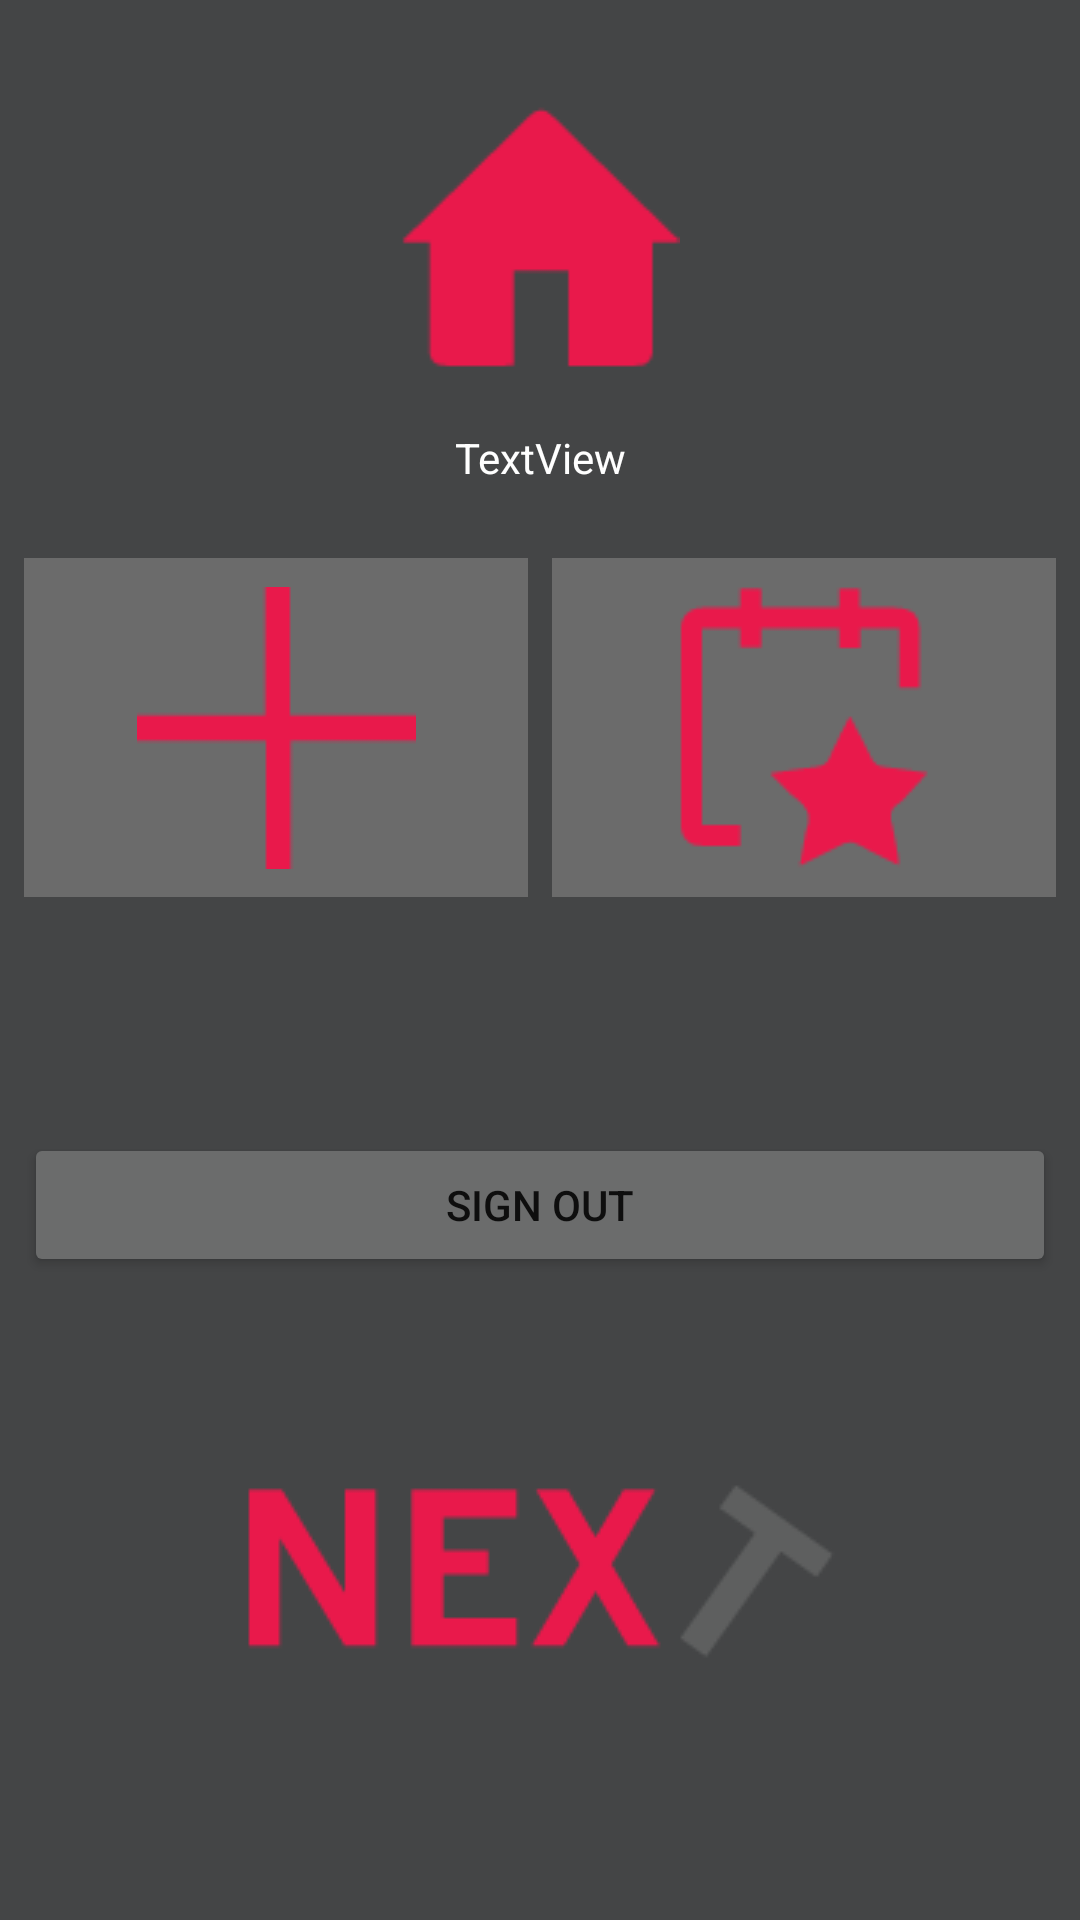

Produce the Android XML layout that renders to this screen, including the resource entries it uses.
<!-- AndroidManifest.xml: application theme Theme.NEXTApplication -->
<!-- res/layout/fragment_main.xml -->
<?xml version="1.0" encoding="utf-8"?>
<androidx.constraintlayout.widget.ConstraintLayout xmlns:android="http://schemas.android.com/apk/res/android"
    xmlns:app="http://schemas.android.com/apk/res-auto"
    xmlns:tools="http://schemas.android.com/tools"
    android:id="@+id/main"
    android:layout_width="match_parent"
    android:layout_height="match_parent"
    android:background="#444546"
    tools:context=".home.HomeFragment">


    <TextView
        android:id="@+id/welcomeTextView"
        android:layout_width="0dp"
        android:layout_height="wrap_content"
        android:layout_marginStart="8dp"
        android:layout_marginTop="16dp"
        android:layout_marginEnd="8dp"
        android:text="TextView"
        android:textAlignment="center"
        android:textColor="#ffffff"
        app:layout_constraintEnd_toEndOf="parent"
        app:layout_constraintHorizontal_bias="0.0"
        app:layout_constraintStart_toStartOf="parent"
        app:layout_constraintTop_toBottomOf="@+id/imageView2" />

    <ImageView
        android:id="@+id/imageView2"
        android:layout_width="0dp"
        android:layout_height="wrap_content"
        android:layout_marginStart="80dp"
        android:layout_marginTop="32dp"
        android:layout_marginEnd="80dp"
        android:src="@drawable/homeicon_red"
        app:layout_constraintEnd_toEndOf="parent"
        app:layout_constraintStart_toStartOf="parent"
        app:layout_constraintTop_toTopOf="parent" />

    <Button
        android:id="@+id/signOutButton"
        android:layout_width="0dp"
        android:layout_height="wrap_content"
        android:layout_marginStart="8dp"
        android:layout_marginTop="16dp"
        android:layout_marginEnd="8dp"
        android:backgroundTint="#6B6C6C"
        android:text="SIGN OUT"
        app:layout_constraintBottom_toTopOf="@+id/imageView3"
        app:layout_constraintEnd_toEndOf="parent"
        app:layout_constraintHorizontal_bias="0.0"
        app:layout_constraintStart_toStartOf="parent"
        app:layout_constraintTop_toBottomOf="@+id/viewEventsButton" />


    <ImageView
        android:id="@+id/imageView3"
        android:layout_width="0dp"
        android:layout_height="wrap_content"
        android:layout_marginStart="8dp"
        android:layout_marginTop="4dp"
        android:layout_marginEnd="8dp"
        android:layout_marginBottom="24dp"
        android:src="@drawable/landscape_logo_01"
        app:layout_constraintBottom_toBottomOf="parent"
        app:layout_constraintEnd_toEndOf="parent"
        app:layout_constraintHorizontal_bias="0.0"
        app:layout_constraintStart_toStartOf="parent"
        app:layout_constraintTop_toBottomOf="@+id/signOutButton"
        app:layout_constraintVertical_bias="0.942" />

    <ImageButton
        android:id="@+id/uploadEventButton"
        android:layout_width="0dp"
        android:layout_height="113dp"
        android:layout_marginStart="8dp"
        android:layout_marginTop="24dp"
        android:layout_marginEnd="4dp"
        android:background="#6B6B6B"
        android:src="@drawable/addeventicon_red"
        app:layout_constraintEnd_toStartOf="@+id/viewEventsButton"
        app:layout_constraintStart_toStartOf="parent"
        app:layout_constraintTop_toBottomOf="@+id/welcomeTextView" />


    <ImageButton
        android:id="@+id/viewEventsButton"
        android:layout_width="0dp"
        android:layout_height="113dp"
        android:layout_marginStart="4dp"
        android:layout_marginEnd="8dp"
        android:background="#6B6B6B"
        android:src="@drawable/eventlisticon_red"
        app:layout_constraintEnd_toEndOf="parent"
        app:layout_constraintStart_toEndOf="@+id/uploadEventButton"
        app:layout_constraintTop_toTopOf="@+id/uploadEventButton" />

</androidx.constraintlayout.widget.ConstraintLayout>
<!-- resources referenced by this layout -->
<resources>
  <!-- drawable addeventicon_red: png bitmap (drawable, 410 bytes) -->
  <!-- drawable eventlisticon_red: png bitmap (drawable, 1203 bytes) -->
  <!-- drawable homeicon_red: png bitmap (drawable, 844 bytes) -->
  <!-- drawable landscape_logo_01: png bitmap (drawable, 2138 bytes) -->
  <style name="Theme.NEXTApplication" parent="Theme.MaterialComponents.DayNight.DarkActionBar">
          
          <item name="colorPrimary">@color/purple_500</item>
          <item name="colorPrimaryVariant">@color/purple_700</item>
          <item name="colorOnPrimary">@color/white</item>
          
          <item name="colorSecondary">@color/teal_200</item>
          <item name="colorSecondaryVariant">@color/teal_700</item>
          <item name="colorOnSecondary">@color/black</item>
          
          <item name="android:statusBarColor" tools:targetApi="l">?attr/colorPrimaryVariant</item>
          
      </style>
  <color name="purple_500">#E81D4C</color>
  <color name="purple_700">#A80F37</color>
  <color name="white">#FFFFFFFF</color>
  <color name="teal_200">#03FCCD</color>
  <color name="teal_700">#6B6B6B</color>
  <color name="black">#FF000000</color>
</resources>
